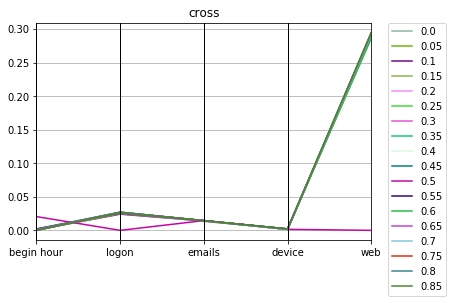

Source data for this figure (header and first rows):
cross, Max_fit, Gen, Hof
0.06327, 71, 0.0, [0.00016695674984963841, 1.0, 0.02708721…
0.06295, 95, 0.05, [0.0008436810476977526, 1.0, 0.026824918…
0.06053, 93, 0.1, [0.00073205950249887, 1.0, 0.02414344107…
0.06191, 89, 0.15, [0.0002073951824424189, 1.0, 0.024993865…
0.06143, 87, 0.2, [0.0, 1.0, 0.0263499520396861, 0.0142912…
0.06063, 62, 0.25, [0.00011181537297261963, 1.0, 0.02622315…
0.06277, 86, 0.3, [0.0016164587286361847, 1.0, 0.025852158…
0.06374, 90, 0.35, [0.002282294084919909, 1.0, 0.0270586719…
0.06176, 52, 0.4, [0.0, 1.0, 0.026812294684137893, 0.01443…
0.06236, 96, 0.45, [0.0003240715745281229, 1.0, 0.026542148…
0.04196, 55, 0.5, [0.020521671891580807, 1.0, 0.0, 0.01453…
0.05869, 85, 0.55, [0.0018125348035665698, 1.0, 0.025947912…
0.05669, 59, 0.6, [0.0007604824640708958, 1.0, 0.027063887…
0.06154, 82, 0.65, [0.0015065600845448582, 1.0, 0.027098175…
0.06159, 100, 0.7, [9.36687269592541e-06, 1.0, 0.0264838837…
0.06431, 98, 0.75, [0.0, 1.0, 0.026521199186147485, 0.01445…
0.06452, 79, 0.8, [3.9319387631333655e-05, 1.0, 0.02705055…
0.06448, 94, 0.85, [0.00022037713498152323, 1.0, 0.02652624…
